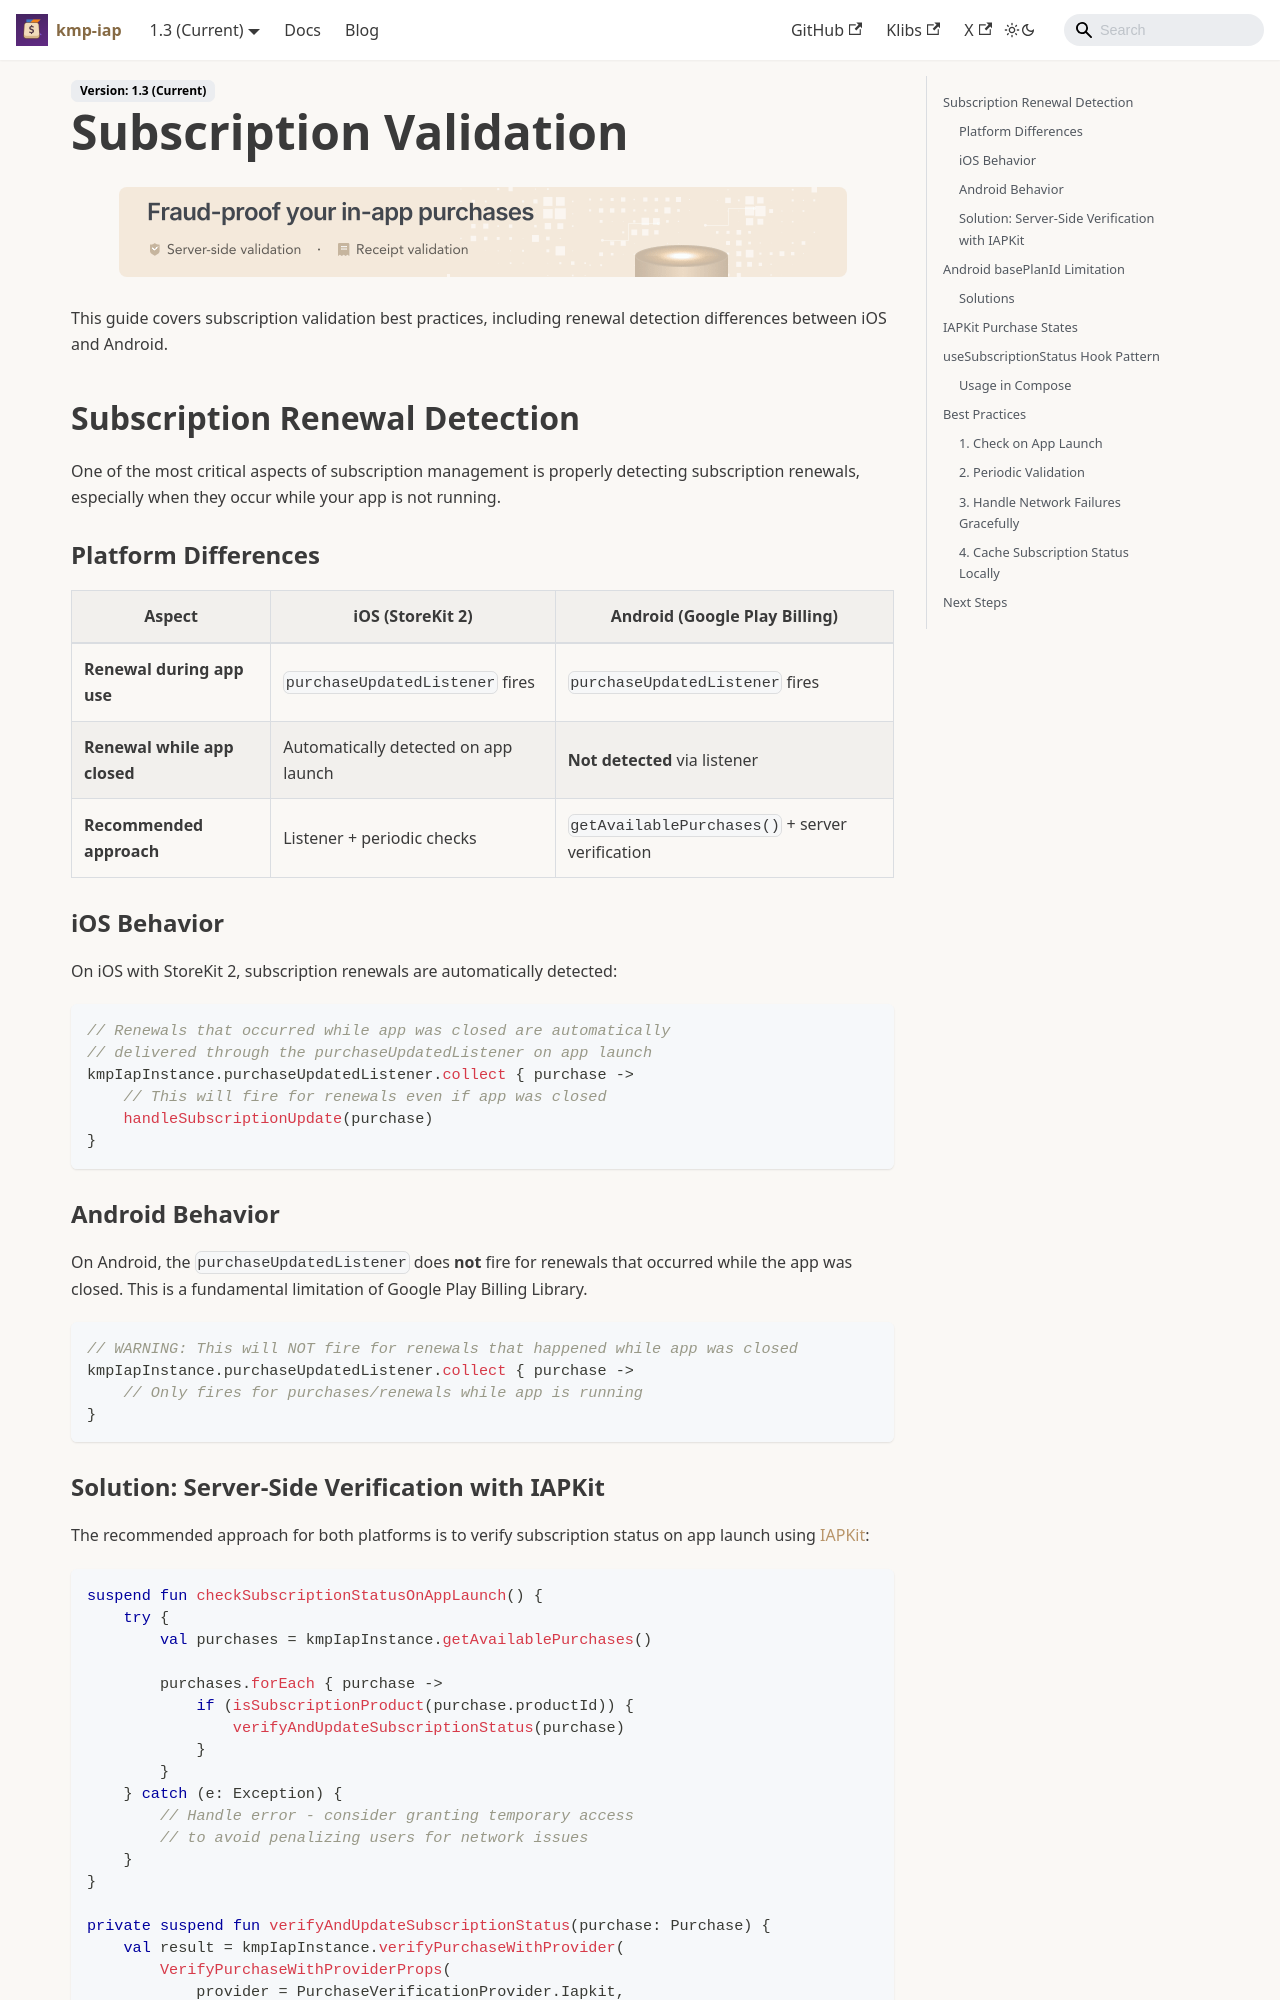

repository: hyochan/kmp-iap · page: docs/guides/subscription-validation/index.html · generator: docusaurus

---
sidebar_position: 6
title: Subscription Validation
---

import IapKitBanner from '@site/src/uis/IapKitBanner';
import IapKitLink from '@site/src/uis/IapKitLink';

# Subscription Validation

<IapKitBanner />

This guide covers subscription validation best practices, including renewal detection differences between iOS and Android.

## Subscription Renewal Detection

One of the most critical aspects of subscription management is properly detecting subscription renewals, especially when they occur while your app is not running.

### Platform Differences

| Aspect | iOS (StoreKit 2) | Android (Google Play Billing) |
|--------|------------------|-------------------------------|
| **Renewal during app use** | `purchaseUpdatedListener` fires | `purchaseUpdatedListener` fires |
| **Renewal while app closed** | Automatically detected on app launch | **Not detected** via listener |
| **Recommended approach** | Listener + periodic checks | `getAvailablePurchases()` + server verification |

### iOS Behavior

On iOS with StoreKit 2, subscription renewals are automatically detected:

```kotlin
// Renewals that occurred while app was closed are automatically
// delivered through the purchaseUpdatedListener on app launch
kmpIapInstance.purchaseUpdatedListener.collect { purchase ->
    // This will fire for renewals even if app was closed
    handleSubscriptionUpdate(purchase)
}
```

### Android Behavior

On Android, the `purchaseUpdatedListener` does **not** fire for renewals that occurred while the app was closed. This is a fundamental limitation of Google Play Billing Library.

```kotlin
// WARNING: This will NOT fire for renewals that happened while app was closed
kmpIapInstance.purchaseUpdatedListener.collect { purchase ->
    // Only fires for purchases/renewals while app is running
}
```
